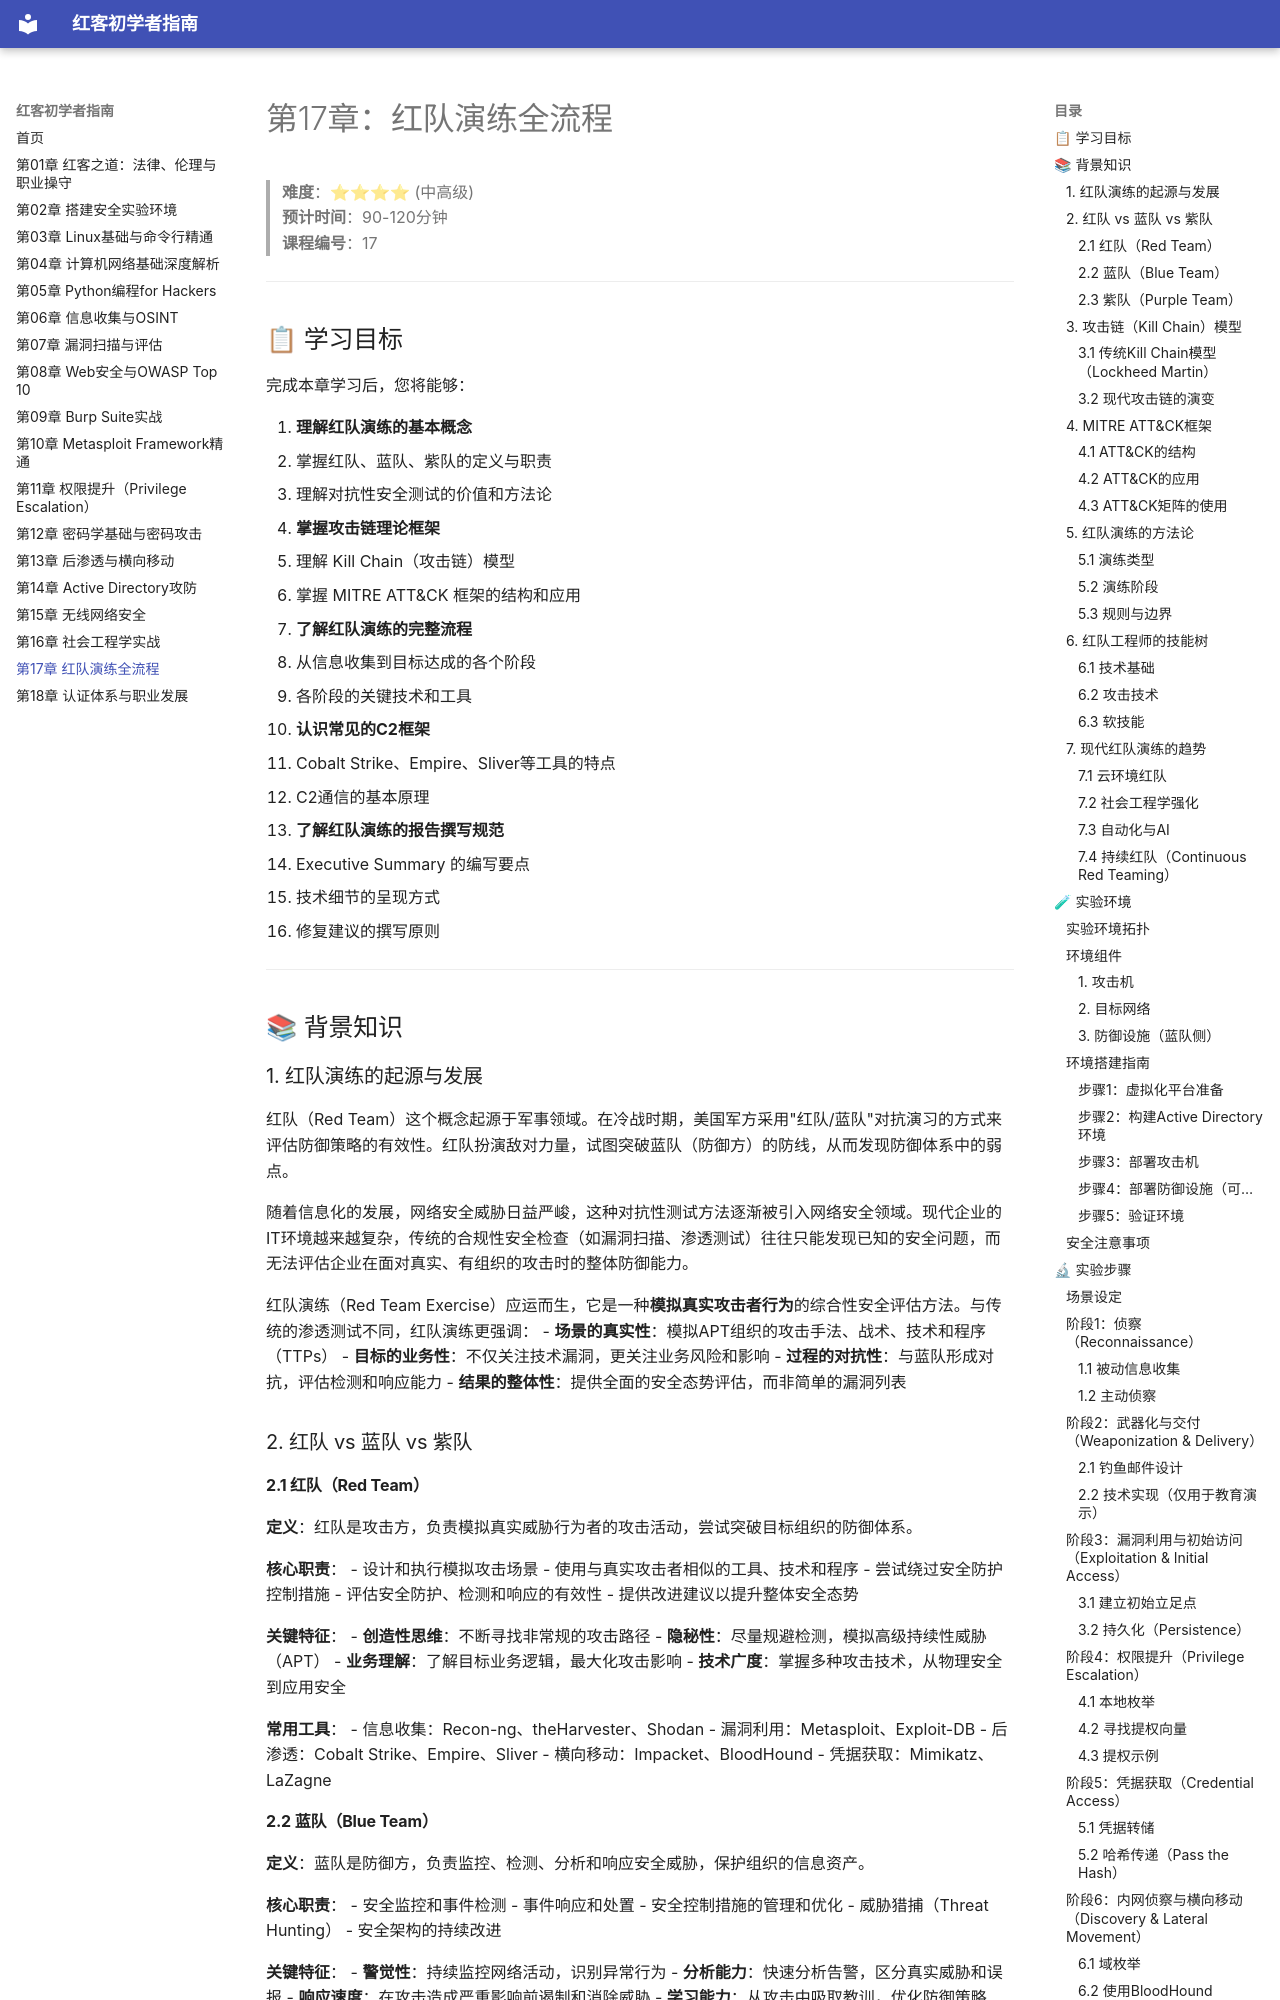

repository: yang123-BB/red-beginner-guide · page: 17_红队演练全流程/index.html · generator: mkdocs

# 第17章：红队演练全流程

> **难度**：⭐⭐⭐⭐ (中高级)  
> **预计时间**：90-120分钟  
> **课程编号**：17

---

## 📋 学习目标

完成本章学习后，您将能够：

1. **理解红队演练的基本概念**
   - 掌握红队、蓝队、紫队的定义与职责
   - 理解对抗性安全测试的价值和方法论

2. **掌握攻击链理论框架**
   - 理解 Kill Chain（攻击链）模型
   - 掌握 MITRE ATT&CK 框架的结构和应用

3. **了解红队演练的完整流程**
   - 从信息收集到目标达成的各个阶段
   - 各阶段的关键技术和工具

4. **认识常见的C2框架**
   - Cobalt Strike、Empire、Sliver等工具的特点
   - C2通信的基本原理

5. **了解红队演练的报告撰写规范**
   - Executive Summary 的编写要点
   - 技术细节的呈现方式
   - 修复建议的撰写原则

---

## 📚 背景知识

### 1. 红队演练的起源与发展

红队（Red Team）这个概念起源于军事领域。在冷战时期，美国军方采用"红队/蓝队"对抗演习的方式来评估防御策略的有效性。红队扮演敌对力量，试图突破蓝队（防御方）的防线，从而发现防御体系中的弱点。

随着信息化的发展，网络安全威胁日益严峻，这种对抗性测试方法逐渐被引入网络安全领域。现代企业的IT环境越来越复杂，传统的合规性安全检查（如漏洞扫描、渗透测试）往往只能发现已知的安全问题，而无法评估企业在面对真实、有组织的攻击时的整体防御能力。

红队演练（Red Team Exercise）应运而生，它是一种**模拟真实攻击者行为**的综合性安全评估方法。与传统的渗透测试不同，红队演练更强调：
- **场景的真实性**：模拟APT组织的攻击手法、战术、技术和程序（TTPs）
- **目标的业务性**：不仅关注技术漏洞，更关注业务风险和影响
- **过程的对抗性**：与蓝队形成对抗，评估检测和响应能力
- **结果的整体性**：提供全面的安全态势评估，而非简单的漏洞列表

### 2. 红队 vs 蓝队 vs 紫队

#### 2.1 红队（Red Team）

**定义**：红队是攻击方，负责模拟真实威胁行为者的攻击活动，尝试突破目标组织的防御体系。

**核心职责**：
- 设计和执行模拟攻击场景
- 使用与真实攻击者相似的工具、技术和程序
- 尝试绕过安全防护控制措施
- 评估安全防护、检测和响应的有效性
- 提供改进建议以提升整体安全态势

**关键特征**：
- **创造性思维**：不断寻找非常规的攻击路径
- **隐秘性**：尽量规避检测，模拟高级持续性威胁（APT）
- **业务理解**：了解目标业务逻辑，最大化攻击影响
- **技术广度**：掌握多种攻击技术，从物理安全到应用安全

**常用工具**：
- 信息收集：Recon-ng、theHarvester、Shodan
- 漏洞利用：Metasploit、Exploit-DB
- 后渗透：Cobalt Strike、Empire、Sliver
- 横向移动：Impacket、BloodHound
- 凭据获取：Mimikatz、LaZagne
